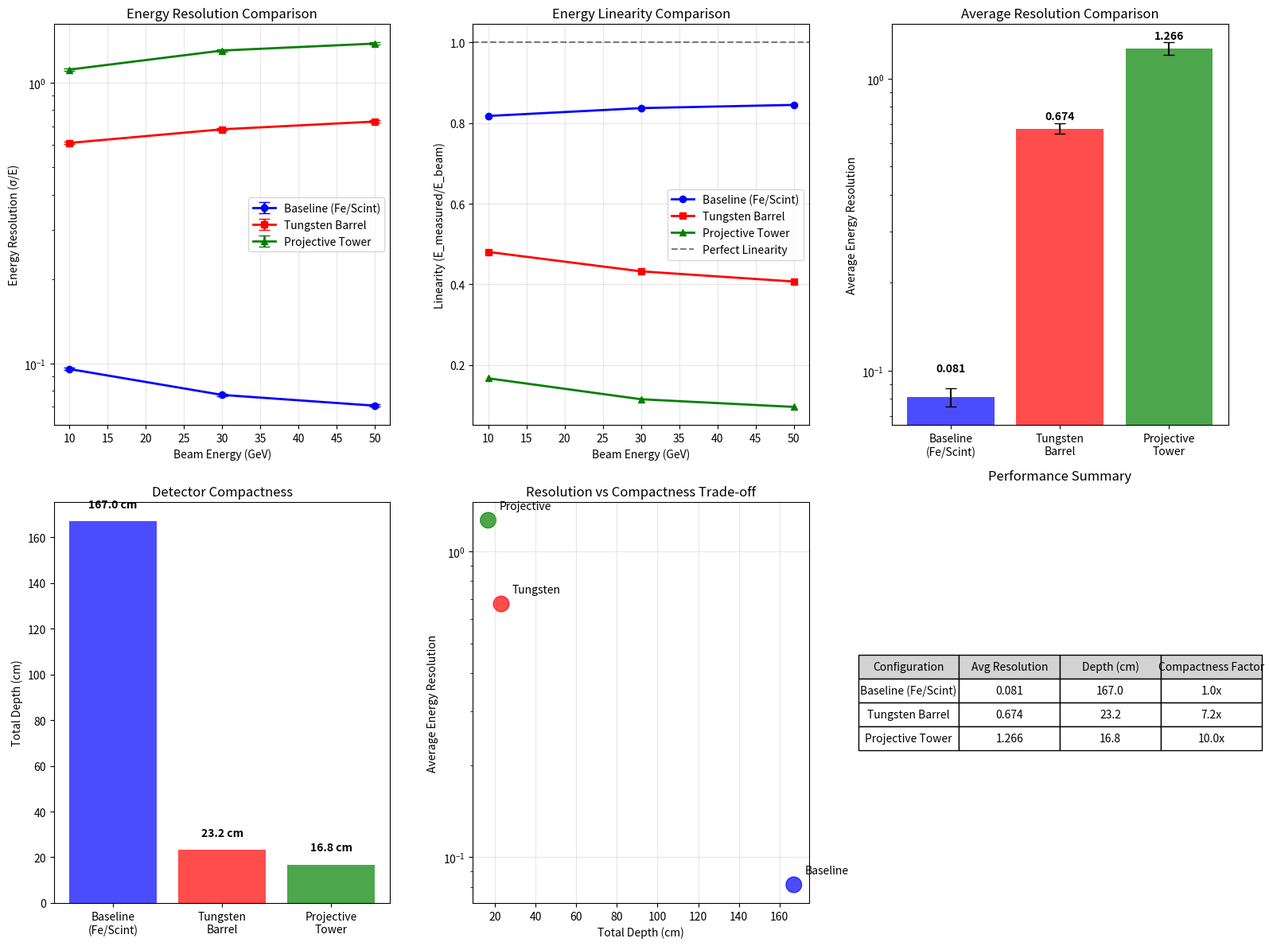

The script that saved this image:
import matplotlib
matplotlib.use('Agg')
import matplotlib.pyplot as plt
import numpy as np
import json
from pathlib import Path

# Performance data from previous analysis steps (from Previous Step Outputs)
# Baseline configuration results
baseline_10_resolution = 0.095581
baseline_10_err = 0.000956
baseline_30_resolution = 0.077267
baseline_30_err = 0.000773
baseline_50_resolution = 0.070718
baseline_50_err = 0.000707
baseline_10_linearity = 0.817535
baseline_30_linearity = 0.837036
baseline_50_linearity = 0.845002

# Projective configuration results
projective_10_resolution = 1.1149
projective_10_err = 0.011149
projective_30_resolution = 1.30389
projective_30_err = 0.013039
projective_50_resolution = 1.38055
projective_50_err = 0.013806
projective_10_linearity = 0.167281
projective_30_linearity = 0.115371
projective_50_linearity = 0.096326

# Tungsten barrel configuration results
tungsten_10_resolution = 0.610701
tungsten_10_err = 0.006107
tungsten_30_resolution = 0.68318
tungsten_30_err = 0.006832
tungsten_50_resolution = 0.727988
tungsten_50_err = 0.00728
tungsten_10_linearity = 0.48054
tungsten_30_linearity = 0.432419
tungsten_50_linearity = 0.407177

# Energy points
energies = [10.0, 30.0, 50.0]

# Organize data for plotting
baseline_resolutions = [baseline_10_resolution, baseline_30_resolution, baseline_50_resolution]
baseline_errors = [baseline_10_err, baseline_30_err, baseline_50_err]
baseline_linearities = [baseline_10_linearity, baseline_30_linearity, baseline_50_linearity]

projective_resolutions = [projective_10_resolution, projective_30_resolution, projective_50_resolution]
projective_errors = [projective_10_err, projective_30_err, projective_50_err]
projective_linearities = [projective_10_linearity, projective_30_linearity, projective_50_linearity]

tungsten_resolutions = [tungsten_10_resolution, tungsten_30_resolution, tungsten_50_resolution]
tungsten_errors = [tungsten_10_err, tungsten_30_err, tungsten_50_err]
tungsten_linearities = [tungsten_10_linearity, tungsten_30_linearity, tungsten_50_linearity]

# Create comprehensive comparison plots
fig = plt.figure(figsize=(16, 12))

# Plot 1: Energy Resolution vs Energy
ax1 = plt.subplot(2, 3, 1)
plt.errorbar(energies, baseline_resolutions, yerr=baseline_errors, 
            marker='o', linewidth=2, capsize=5, label='Baseline (Fe/Scint)', color='blue')
plt.errorbar(energies, tungsten_resolutions, yerr=tungsten_errors, 
            marker='s', linewidth=2, capsize=5, label='Tungsten Barrel', color='red')
plt.errorbar(energies, projective_resolutions, yerr=projective_errors, 
            marker='^', linewidth=2, capsize=5, label='Projective Tower', color='green')
plt.xlabel('Beam Energy (GeV)')
plt.ylabel('Energy Resolution (σ/E)')
plt.title('Energy Resolution Comparison')
plt.legend()
plt.grid(True, alpha=0.3)
plt.yscale('log')

# Plot 2: Linearity vs Energy
ax2 = plt.subplot(2, 3, 2)
plt.plot(energies, baseline_linearities, 'o-', linewidth=2, label='Baseline (Fe/Scint)', color='blue')
plt.plot(energies, tungsten_linearities, 's-', linewidth=2, label='Tungsten Barrel', color='red')
plt.plot(energies, projective_linearities, '^-', linewidth=2, label='Projective Tower', color='green')
plt.axhline(y=1.0, color='black', linestyle='--', alpha=0.5, label='Perfect Linearity')
plt.xlabel('Beam Energy (GeV)')
plt.ylabel('Linearity (E_measured/E_beam)')
plt.title('Energy Linearity Comparison')
plt.legend()
plt.grid(True, alpha=0.3)

# Plot 3: Average Resolution Bar Chart
ax3 = plt.subplot(2, 3, 3)
configs = ['Baseline\n(Fe/Scint)', 'Tungsten\nBarrel', 'Projective\nTower']
avg_resolutions = [np.mean(baseline_resolutions), np.mean(tungsten_resolutions), np.mean(projective_resolutions)]
avg_errors = [np.std(baseline_resolutions)/np.sqrt(3), np.std(tungsten_resolutions)/np.sqrt(3), np.std(projective_resolutions)/np.sqrt(3)]
colors = ['blue', 'red', 'green']
bars = plt.bar(configs, avg_resolutions, yerr=avg_errors, capsize=5, color=colors, alpha=0.7)
plt.ylabel('Average Energy Resolution')
plt.title('Average Resolution Comparison')
plt.yscale('log')
for i, (res, err) in enumerate(zip(avg_resolutions, avg_errors)):
    plt.text(i, res + err + 0.01, f'{res:.3f}', ha='center', va='bottom', fontweight='bold')

# Plot 4: Compactness Analysis (Depth comparison)
ax4 = plt.subplot(2, 3, 4)
# Geometry parameters from previous steps
baseline_depth_m = 1.67022
tungsten_depth_m = 0.23175
projective_depth_m = 0.1675  # From projective geometry step

depths_m = [baseline_depth_m, tungsten_depth_m, projective_depth_m]
depths_cm = [d * 100 for d in depths_m]
bars = plt.bar(configs, depths_cm, color=colors, alpha=0.7)
plt.ylabel('Total Depth (cm)')
plt.title('Detector Compactness')
for i, depth in enumerate(depths_cm):
    plt.text(i, depth + 5, f'{depth:.1f} cm', ha='center', va='bottom', fontweight='bold')

# Plot 5: Resolution vs Compactness Trade-off
ax5 = plt.subplot(2, 3, 5)
plt.scatter(depths_cm, avg_resolutions, s=200, c=colors, alpha=0.7)
for i, config in enumerate(['Baseline', 'Tungsten', 'Projective']):
    plt.annotate(config, (depths_cm[i], avg_resolutions[i]), 
                xytext=(10, 10), textcoords='offset points', fontsize=10)
plt.xlabel('Total Depth (cm)')
plt.ylabel('Average Energy Resolution')
plt.title('Resolution vs Compactness Trade-off')
plt.yscale('log')
plt.grid(True, alpha=0.3)

# Plot 6: Performance Summary Table
ax6 = plt.subplot(2, 3, 6)
ax6.axis('tight')
ax6.axis('off')

# Create summary table data
table_data = [
    ['Configuration', 'Avg Resolution', 'Depth (cm)', 'Compactness Factor'],
    ['Baseline (Fe/Scint)', f'{avg_resolutions[0]:.3f}', f'{depths_cm[0]:.1f}', '1.0x'],
    ['Tungsten Barrel', f'{avg_resolutions[1]:.3f}', f'{depths_cm[1]:.1f}', f'{depths_cm[0]/depths_cm[1]:.1f}x'],
    ['Projective Tower', f'{avg_resolutions[2]:.3f}', f'{depths_cm[2]:.1f}', f'{depths_cm[0]/depths_cm[2]:.1f}x']
]

table = ax6.table(cellText=table_data[1:], colLabels=table_data[0], 
                 cellLoc='center', loc='center', 
                 colColours=['lightgray']*4)
table.auto_set_font_size(False)
table.set_fontsize(10)
table.scale(1.2, 1.5)
ax6.set_title('Performance Summary', pad=20)

plt.tight_layout()
plt.savefig('tungsten_comprehensive_comparison.png', dpi=150, bbox_inches='tight')
plt.savefig('tungsten_comprehensive_comparison.pdf', bbox_inches='tight')
plt.show()

# Calculate key performance metrics
baseline_avg_resolution = np.mean(baseline_resolutions)
tungsten_avg_resolution = np.mean(tungsten_resolutions)
projective_avg_resolution = np.mean(projective_resolutions)

baseline_avg_linearity = np.mean(baseline_linearities)
tungsten_avg_linearity = np.mean(tungsten_linearities)
projective_avg_linearity = np.mean(projective_linearities)

# Compactness improvements
tungsten_compactness_factor = baseline_depth_m / tungsten_depth_m
projective_compactness_factor = baseline_depth_m / projective_depth_m

# Resolution trade-offs
tungsten_resolution_penalty = tungsten_avg_resolution / baseline_avg_resolution
projective_resolution_penalty = projective_avg_resolution / baseline_avg_resolution

# Save detailed results
results = {
    'baseline_avg_resolution': baseline_avg_resolution,
    'tungsten_avg_resolution': tungsten_avg_resolution,
    'projective_avg_resolution': projective_avg_resolution,
    'baseline_avg_linearity': baseline_avg_linearity,
    'tungsten_avg_linearity': tungsten_avg_linearity,
    'projective_avg_linearity': projective_avg_linearity,
    'tungsten_compactness_factor': tungsten_compactness_factor,
    'projective_compactness_factor': projective_compactness_factor,
    'tungsten_resolution_penalty': tungsten_resolution_penalty,
    'projective_resolution_penalty': projective_resolution_penalty,
    'baseline_depth_cm': depths_cm[0],
    'tungsten_depth_cm': depths_cm[1],
    'projective_depth_cm': depths_cm[2]
}

with open('tungsten_comparison_results.json', 'w') as f:
    json.dump(results, f, indent=2)

# Print key findings
print('=== TUNGSTEN BARREL CALORIMETER COMPARISON ===')
print(f'Baseline (Fe/Scint): Resolution = {baseline_avg_resolution:.3f}, Depth = {depths_cm[0]:.1f} cm')
print(f'Tungsten Barrel: Resolution = {tungsten_avg_resolution:.3f}, Depth = {depths_cm[1]:.1f} cm')
print(f'Projective Tower: Resolution = {projective_avg_resolution:.3f}, Depth = {depths_cm[2]:.1f} cm')
print(f'\nCompactness Improvements:')
print(f'Tungsten vs Baseline: {tungsten_compactness_factor:.1f}x more compact')
print(f'Projective vs Baseline: {projective_compactness_factor:.1f}x more compact')
print(f'\nResolution Trade-offs:')
print(f'Tungsten penalty: {tungsten_resolution_penalty:.1f}x worse resolution')
print(f'Projective penalty: {projective_resolution_penalty:.1f}x worse resolution')

# Output results for workflow
print(f'RESULT:tungsten_avg_resolution={tungsten_avg_resolution:.4f}')
print(f'RESULT:tungsten_compactness_factor={tungsten_compactness_factor:.2f}')
print(f'RESULT:tungsten_resolution_penalty={tungsten_resolution_penalty:.2f}')
print(f'RESULT:comparison_plots=tungsten_comprehensive_comparison.png')
print(f'RESULT:comparison_plots_pdf=tungsten_comprehensive_comparison.pdf')
print(f'RESULT:results_json=tungsten_comparison_results.json')
print('RESULT:success=True')
